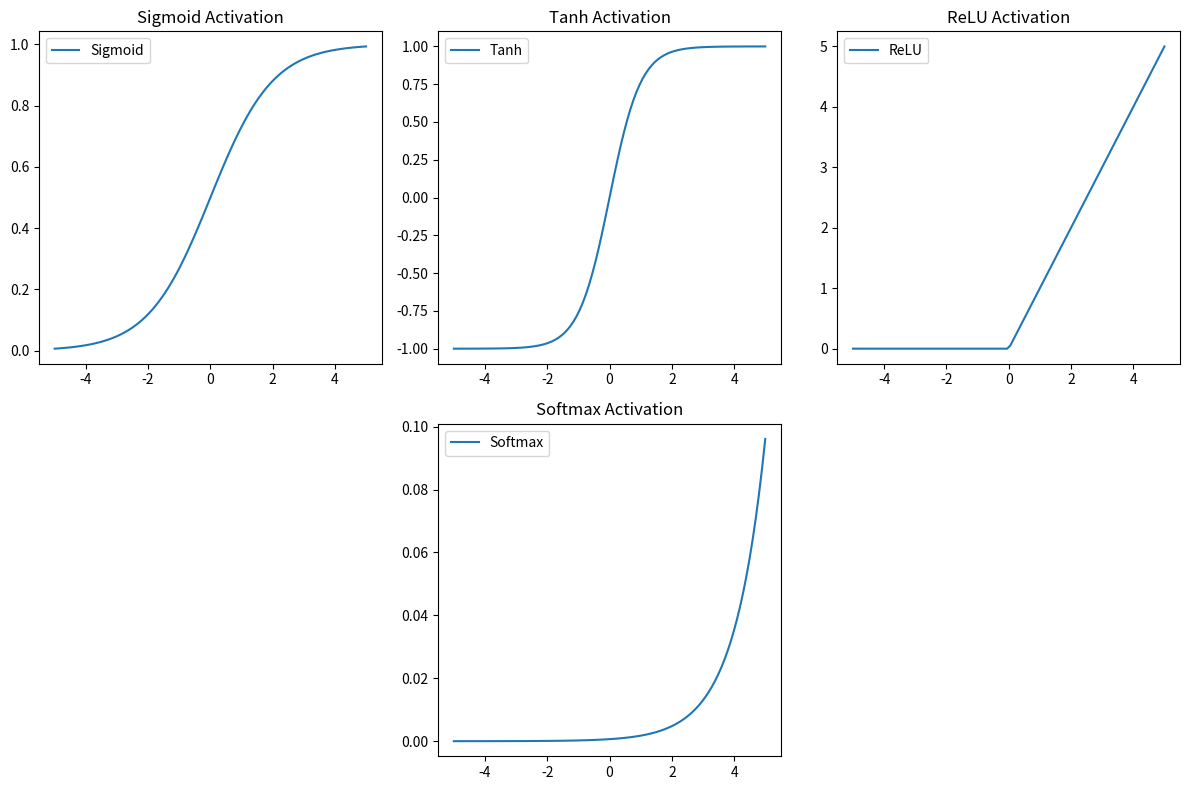

The script that saved this image:
import numpy as np
import matplotlib.pyplot as plt

# Define activation functions
def sigmoid(x):
    return 1 / (1 + np.exp(-x))

def tanh(x):
    return np.tanh(x)

def relu(x):
    return np.maximum(0, x)

def softmax(x):
    exp_values = np.exp(x - np.max(x, axis=0))
    return exp_values / np.sum(exp_values, axis=0)

# Define input range
x = np.linspace(-5, 5, 100)

# Plot activation functions
plt.figure(figsize=(12, 8))

plt.subplot(2, 3, 1)
plt.plot(x, sigmoid(x), label='Sigmoid')
plt.title('Sigmoid Activation')
plt.legend()

plt.subplot(2, 3, 2)
plt.plot(x, tanh(x), label='Tanh')
plt.title('Tanh Activation')
plt.legend()

plt.subplot(2, 3, 3)
plt.plot(x, relu(x), label='ReLU')
plt.title('ReLU Activation')
plt.legend()

plt.subplot(2, 3, 5)
plt.plot(x, softmax(x), label='Softmax')
plt.title('Softmax Activation')
plt.legend()

plt.tight_layout()
plt.show()
